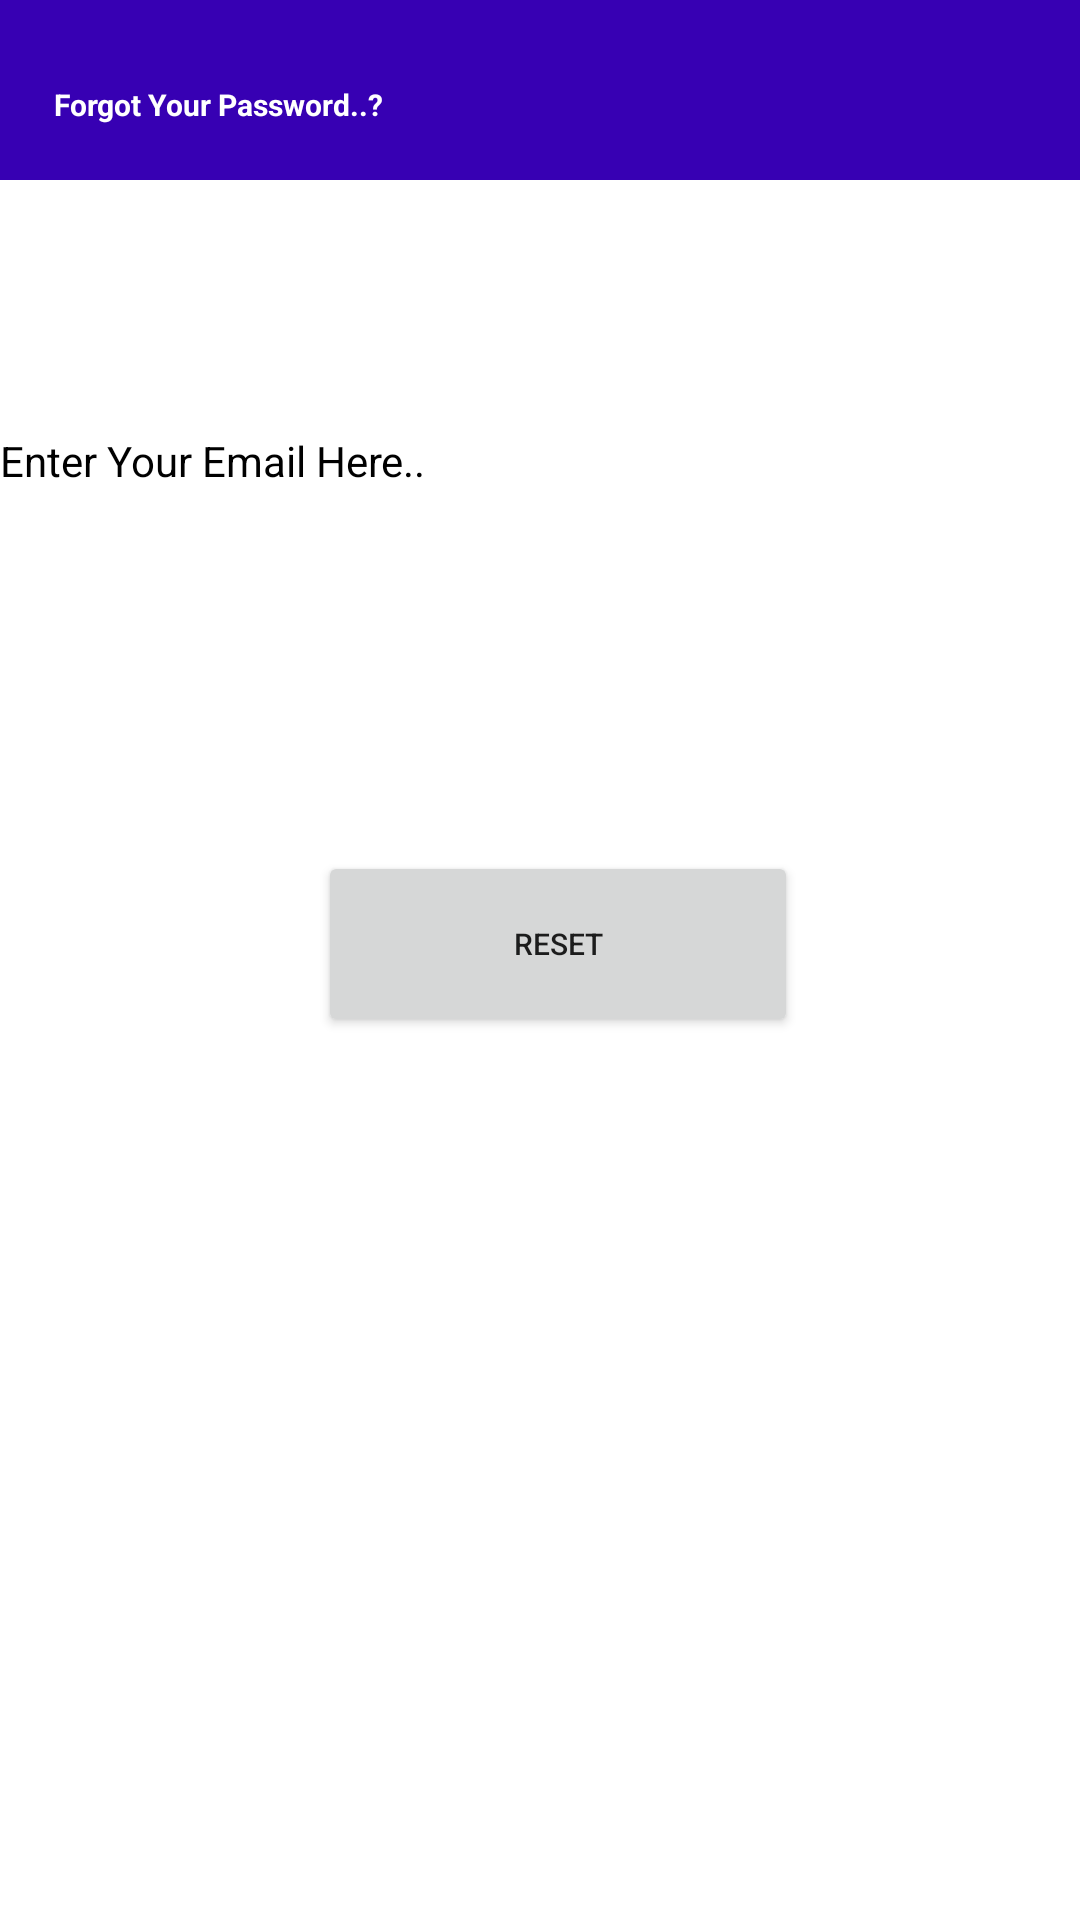

Write the Android layout XML for this screen, with the resource values it uses.
<!-- AndroidManifest.xml: application theme Theme.PRAGATIENTERPRISE -->
<!-- res/layout/activity_registration.xml -->
<?xml version="1.0" encoding="utf-8"?>
<androidx.constraintlayout.widget.ConstraintLayout
    xmlns:android="http://schemas.android.com/apk/res/android"

    xmlns:app="http://schemas.android.com/apk/res-auto"
    xmlns:tools="http://schemas.android.com/tools"
    android:layout_width="match_parent"

    android:layout_height="match_parent"
    tools:context=".RegistrationActivity">

    <LinearLayout
        android:id="@+id/linearLayout3"
        android:layout_width="match_parent"
        android:layout_height="60dp"
        android:background="@color/purple_700"
        app:layout_constraintBottom_toTopOf="@+id/etPasswordEmail"
        app:layout_constraintEnd_toEndOf="parent"
        app:layout_constraintHorizontal_bias="0.0"
        app:layout_constraintStart_toStartOf="parent"
        app:layout_constraintTop_toTopOf="parent"
        app:layout_constraintVertical_bias="0.0">

        <TextView
            android:layout_width="wrap_content"
            android:layout_height="50dp"
            android:layout_marginTop="10dp"
            android:padding="18dp"
            android:textStyle="bold"
            android:text="Forgot Your Password..?"
            android:textColor="@color/white"
            android:textSize="10dp">

        </TextView>
    </LinearLayout>

    <EditText
        android:id="@+id/etPasswordEmail"
        android:layout_width="271dp"
        android:layout_height="40dp"
        android:background="@drawable/round_boder"
        android:padding="10dp"

        app:layout_constraintBottom_toBottomOf="parent"
        app:layout_constraintEnd_toEndOf="parent"
        app:layout_constraintStart_toStartOf="parent"
        app:layout_constraintTop_toTopOf="parent"
        app:layout_constraintVertical_bias="0.332" />

    <Button
        android:id="@+id/btnPasswordReset"
        android:layout_width="160dp"
        android:layout_height="62dp"
        android:text="Reset"
        android:textSize="10dp"
        app:layout_constraintBottom_toBottomOf="parent"
        app:layout_constraintEnd_toEndOf="parent"
        app:layout_constraintHorizontal_bias="0.53"
        app:layout_constraintStart_toStartOf="parent"
        app:layout_constraintTop_toBottomOf="@+id/etPasswordEmail"
        app:layout_constraintVertical_bias="0.131" />

    <TextView
        android:id="@+id/textView4"
        android:layout_width="257dp"
        android:layout_height="31dp"
        android:text="Enter Your Email Here.."
        android:textColor="@color/black"
        app:layout_constraintBottom_toTopOf="@+id/etPasswordEmail"
        app:layout_constraintEnd_toEndOf="parent"
        app:layout_constraintHorizontal_bias="0.0"
        app:layout_constraintStart_toStartOf="parent"
        app:layout_constraintTop_toBottomOf="@+id/linearLayout3"
        app:layout_constraintVertical_bias="0.775" />
</androidx.constraintlayout.widget.ConstraintLayout>
<!-- resources referenced by this layout -->
<resources>
  <color name="black">#FF000000</color>
  <color name="purple_700">#FF3700B3</color>
  <color name="white">#FFFFFFFF</color>
  <style name="Theme.PRAGATIENTERPRISE" parent="Theme.MaterialComponents.Light.NoActionBar">
          
          <item name="colorPrimary">@color/purple_500</item>
          <item name="colorPrimaryVariant">@color/purple_700</item>
  
          <item name="colorOnPrimary">@color/white</item>
          
          <item name="colorSecondary">@color/teal_200</item>
          <item name="colorSecondaryVariant">@color/teal_700</item>
          <item name="colorOnSecondary">@color/black</item>
          
          <item name="android:statusBarColor" tools:targetApi="l">?attr/colorPrimaryVariant</item>
          
      </style>
  <color name="purple_500">#7C24F8</color>
  <color name="teal_200">#FF03DAC5</color>
  <color name="teal_700">#FF018786</color>
</resources>
